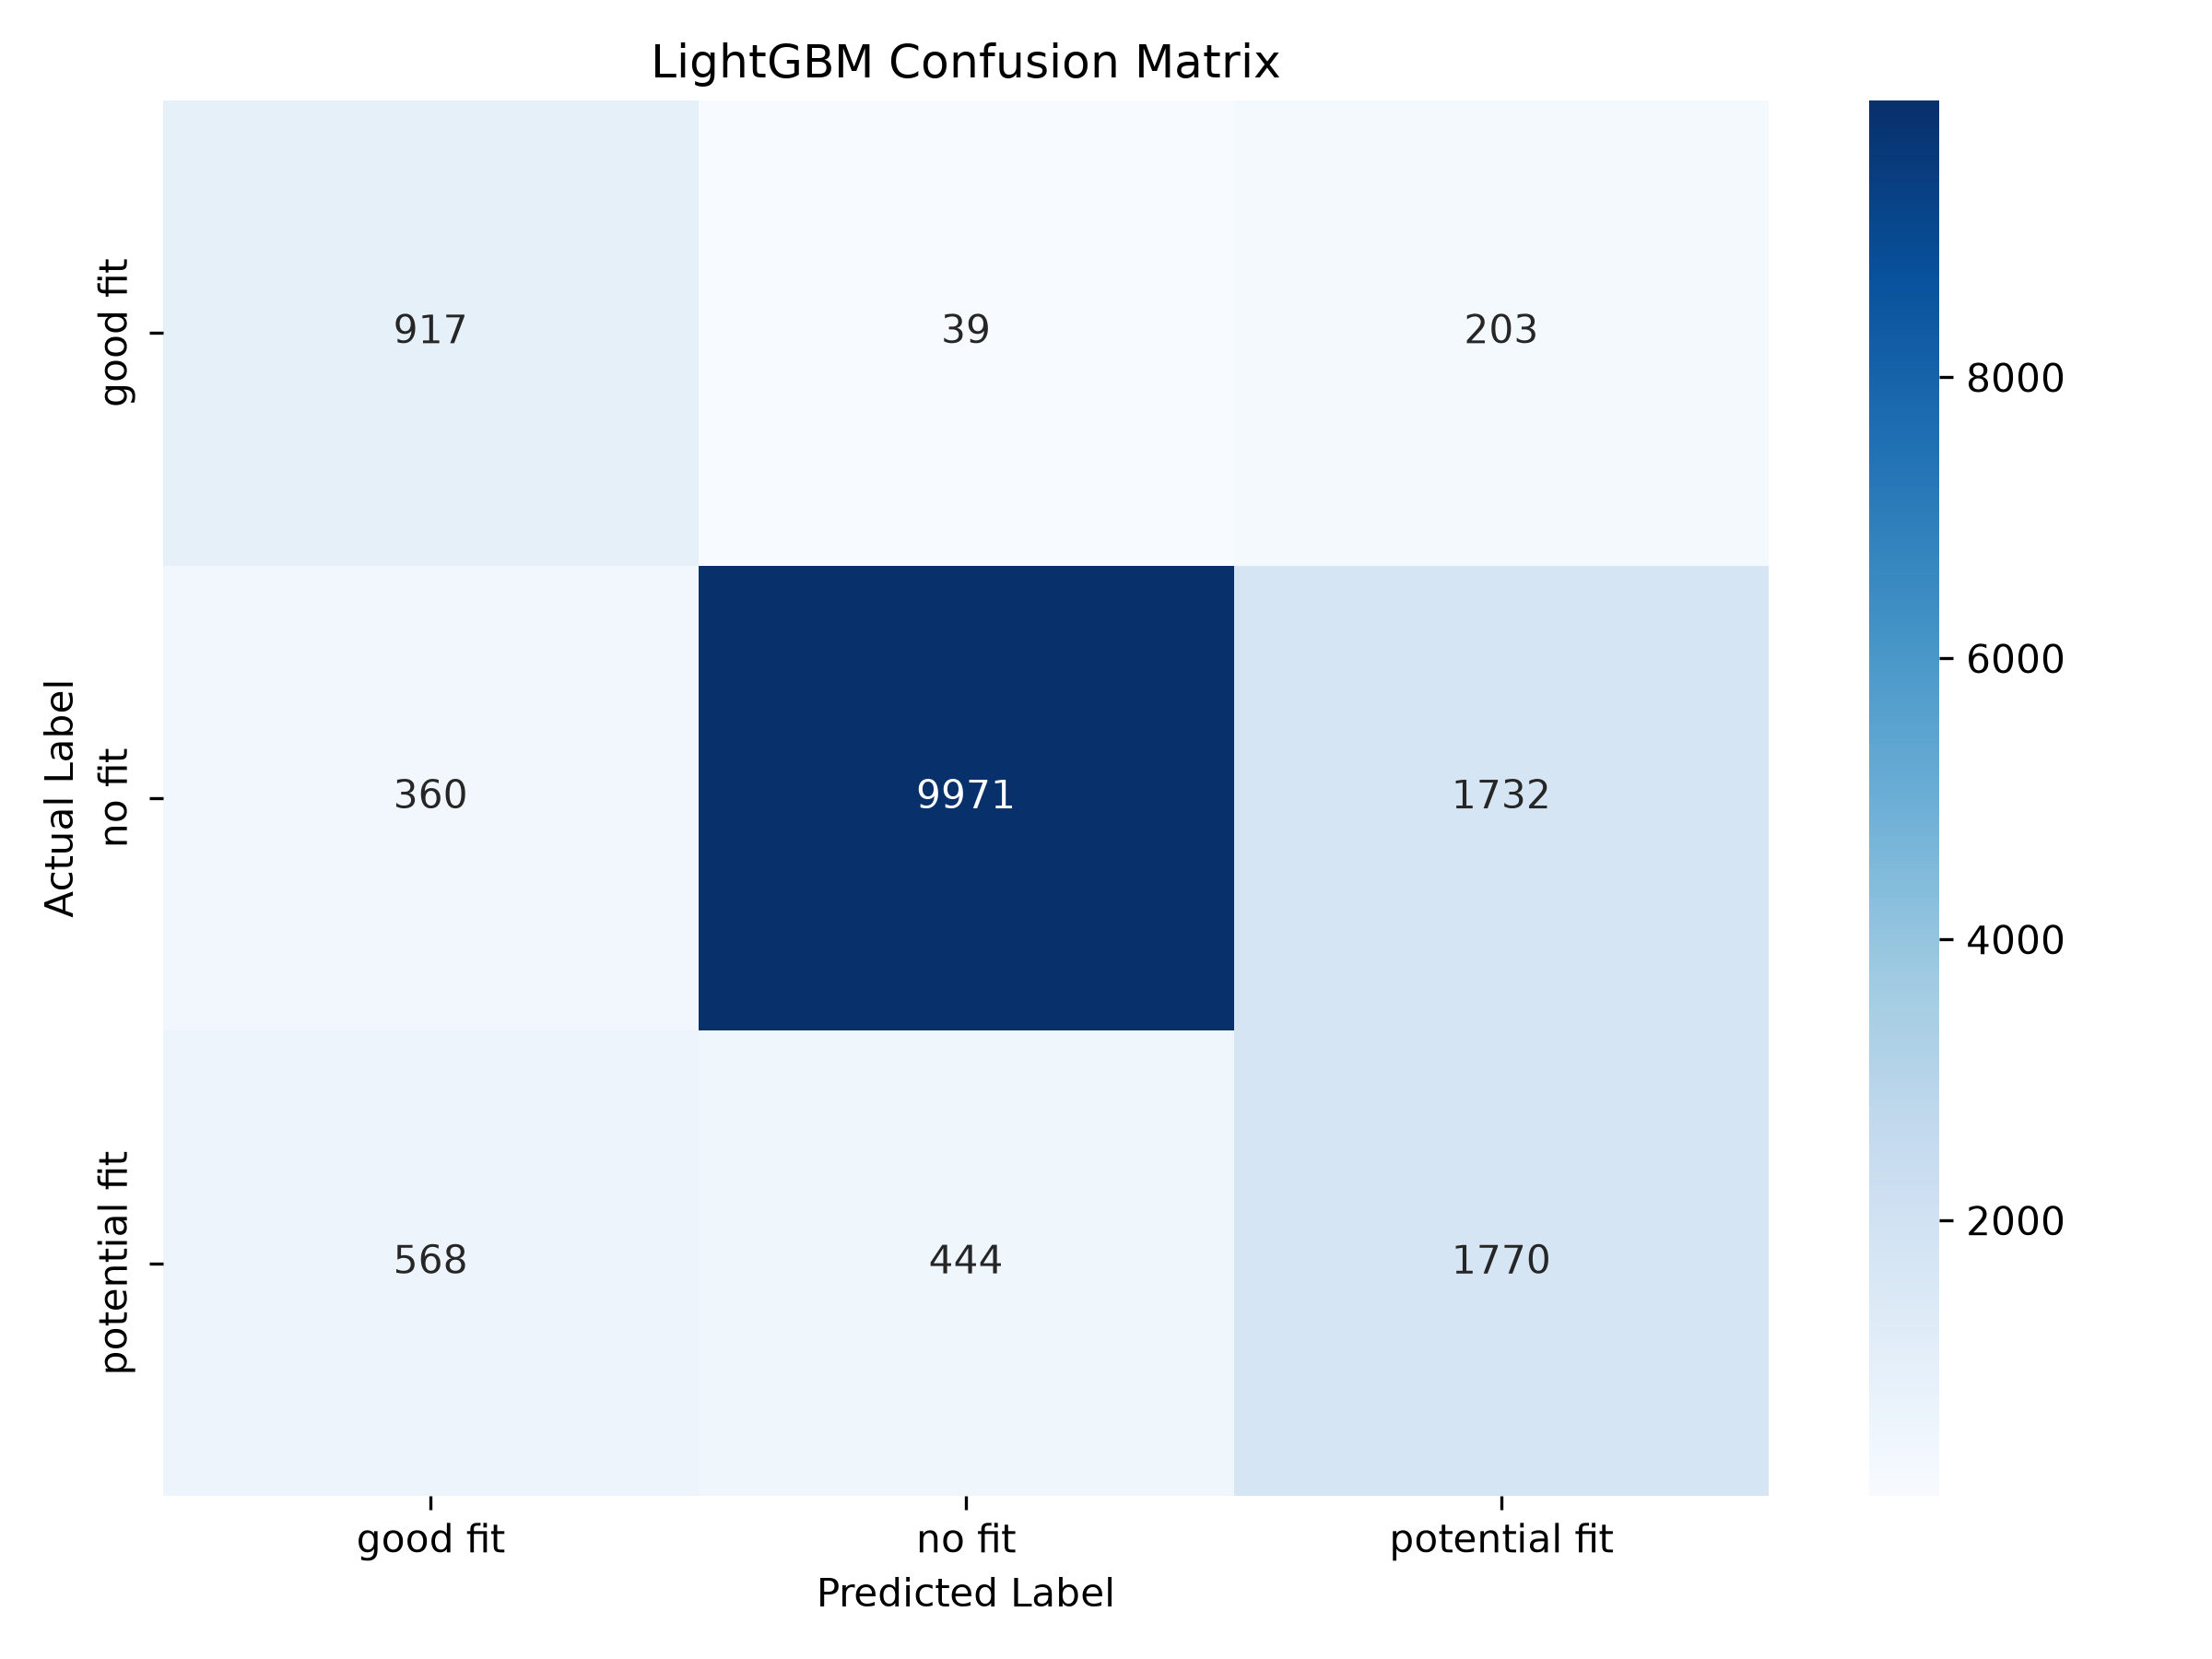

Values plotted in this chart, from the file beside it:
, good fit, no fit, potential fit
good fit, 917, 39, 203
no fit, 360, 9971, 1732
potential fit, 568, 444, 1770
